Labelled photos from "dataset", an image-classification folder in rizkiamirudin/klasifikasi-jenis-kopi. The possible labels are: arabika, robusta coffee.

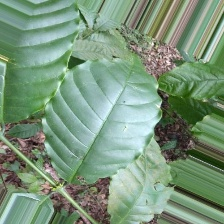
Label: robusta coffee

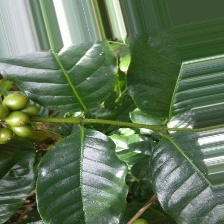
Label: arabika

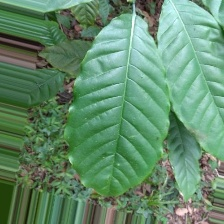
Label: robusta coffee

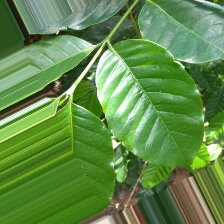
Label: arabika

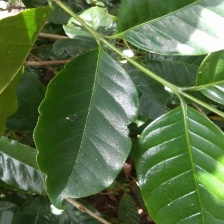
Label: arabika

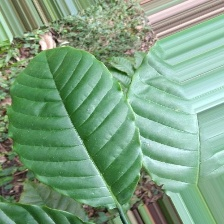
Label: robusta coffee
